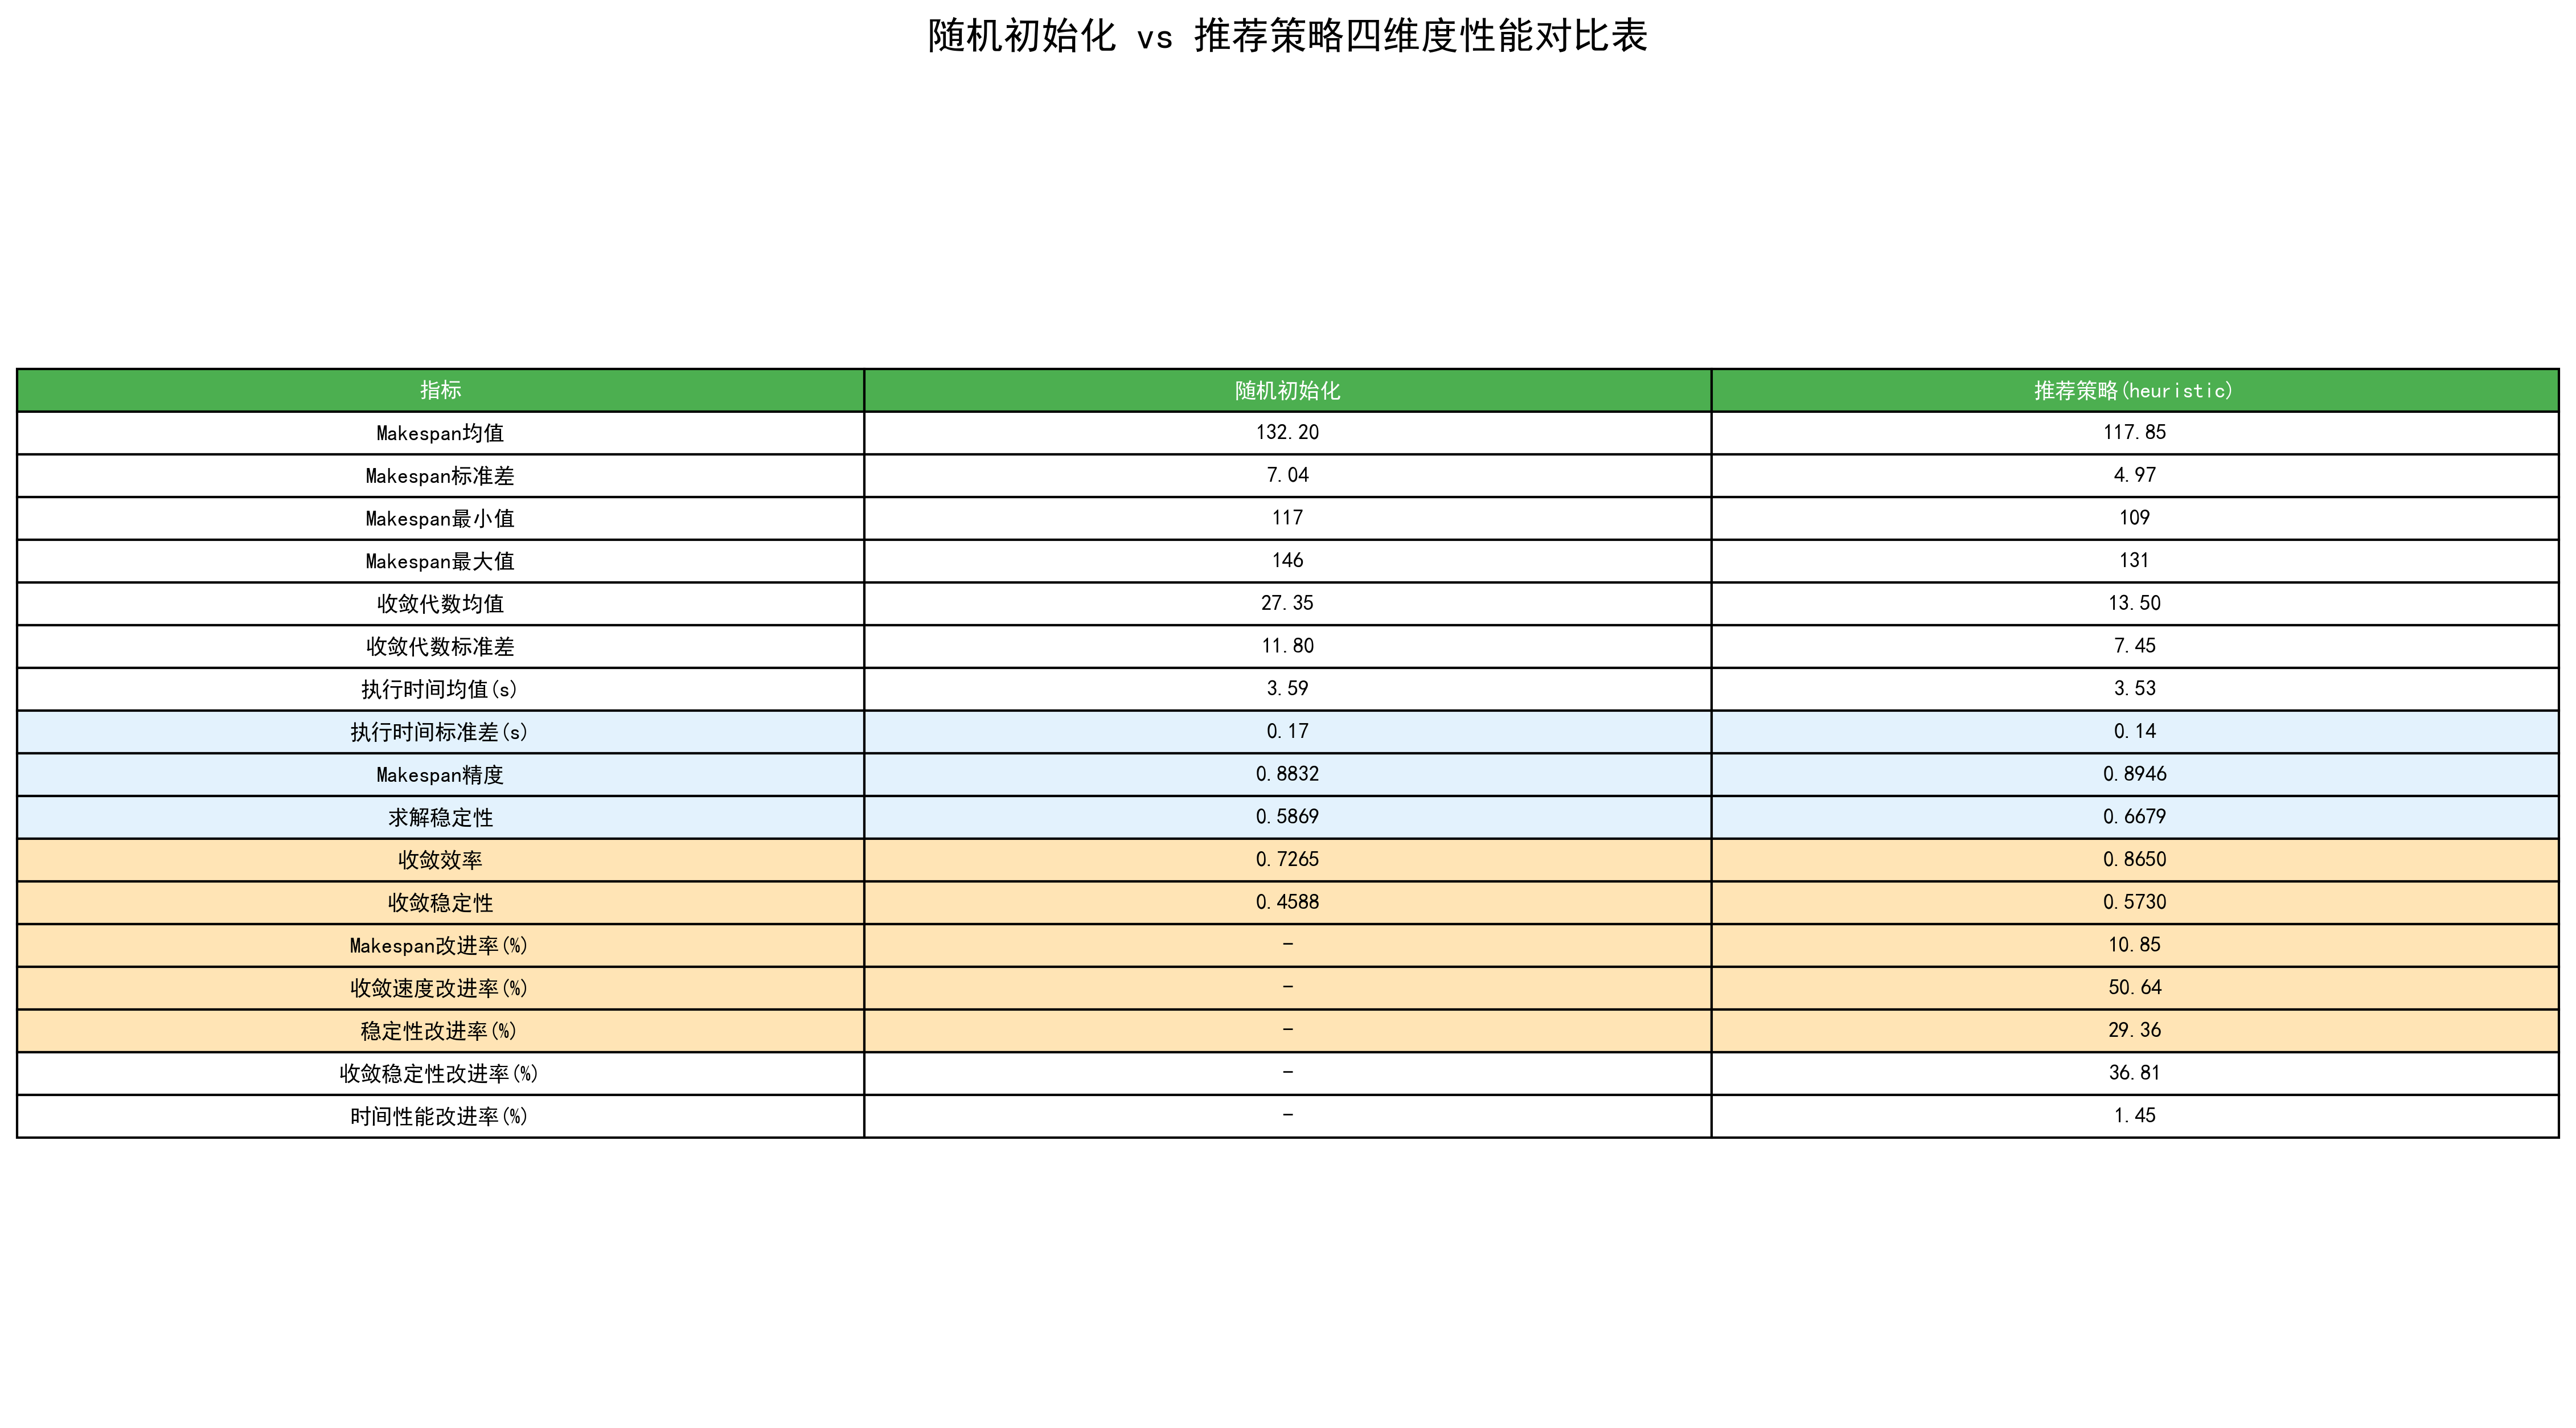

Source data for this figure (header and first rows):
指标, 随机初始化, 推荐策略(heuristic)
Makespan均值, 132.2, 117.8
Makespan标准差, 7.04, 4.97
Makespan最小值, 117, 109
Makespan最大值, 146, 131
收敛代数均值, 27.35, 13.50
收敛代数标准差, 11.80, 7.45
执行时间均值(s), 3.59, 3.53
执行时间标准差(s), 0.17, 0.14
Makespan精度, 0.8832, 0.8946
求解稳定性, 0.5869, 0.6679
收敛效率, 0.7265, 0.8650
收敛稳定性, 0.4588, 0.5730
Makespan改进率(%), -, 10.85
收敛速度改进率(%), -, 50.64
稳定性改进率(%), -, 29.36
收敛稳定性改进率(%), -, 36.81
时间性能改进率(%), -, 1.45
